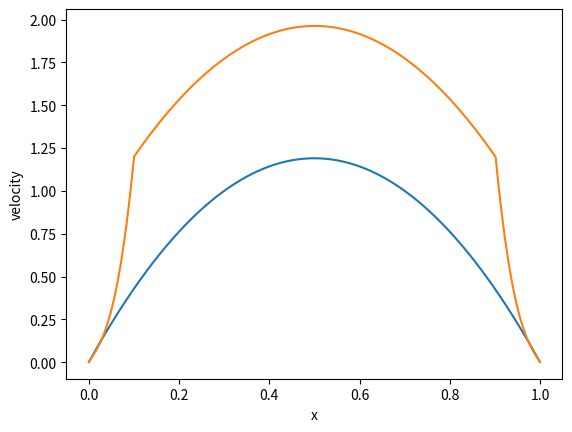

Reproduce this figure in Python.
import numpy as np
import matplotlib.pyplot as plt

class Grid:

    def __init__(self, rho, kinematic_viscosity):
        self.rho = rho
        self.kinematic_viscosity = kinematic_viscosity
        self.dynamic_viscosity = kinematic_viscosity * rho
        self.grid = None
        self.number_of_nodes = None
        self.boundary_conditions = {"bc_left": 0, "bc_right": 0}
        self.length = 0

    def make_grid(self, length, nodes, initial_velocity):
        self.number_of_nodes = nodes
        self.length = length
        self.dx = length / nodes
        boundary_node_position = length / nodes / 2

        position_array = np.linspace(boundary_node_position, length - boundary_node_position, nodes)
        gridpoints = np.zeros((), dtype=[
                            ("velocity", float, nodes),
                            ("position", float, nodes),
                            ("analytical_velocity", float, nodes),
                            ])
        for i, position in enumerate(position_array):
            gridpoints["velocity"][i] = initial_velocity
            gridpoints["position"][i] = position

        self.grid = gridpoints

    def analytical_sol_1d_pressure(self, x, bc_left, bc_right, pressure_gradient):
        c2 = bc_left
        c1 = (self.dynamic_viscosity / self.length) * bc_right -\
              self.length*pressure_gradient / 2 - self.dynamic_viscosity * bc_left / self.length
        return pressure_gradient * x**2 / (2 * self.dynamic_viscosity) + c1 * x / self.dynamic_viscosity + c2
    
    def laminar_velocity(self, bc_left, bc_right, pressure_gradient):
        """Calculates the laminar velocity with the Central difference method."""
        A = -2 * np.eye(self.number_of_nodes) \
            + np.eye(self.number_of_nodes, k=1) \
            + np.eye(self.number_of_nodes, k=-1)
        # dx = length / self.number_of_nodes
        # A /= dx
        A[0, 0] = -3
        A[-1, -1] = -3

        b = np.ones(self.number_of_nodes) * pressure_gradient * self.dx**2 / self.dynamic_viscosity
        b[0] -= 2 * bc_left
        # b[1] -= gradient
        b[-1] -= 2 * bc_right
        # print(b)
        velocity = np.linalg.solve(A, b)
        self.grid['velocity'] = velocity

        x = self.get_position()
        analytical = self.analytical_sol_1d_pressure(x, bc_left, bc_right, pressure_gradient)
        self.grid["analytical_velocity"] = analytical
        self.boundary_conditions["bc_left"] = bc_left
        self.boundary_conditions["bc_right"] = bc_right


    def turbulent_velocity(self, bc_left, bc_right, pressure_gradient):
        A = np.zeros([self.number_of_nodes, self.number_of_nodes])
        for j in range(self.number_of_nodes):
            for i in range(self.number_of_nodes):
                if i == j:
                    A[i, j] = -2 * self.dynamic_viscosity - self.rho * \
                        (self.eddy_viscosity(i) + self.eddy_viscosity(i + 1))
                elif (i + 1) == j:
                    A[i, j] = self.dynamic_viscosity + self.rho * self.eddy_viscosity(i)
                elif (i - 1) == j:
                    A[i, j] = self.dynamic_viscosity + self.rho * self.eddy_viscosity(i + 1)

# TODO: Kan nog fout zijn, metname A[-1, -1] moet gecontrolleerd worden
        A[0, 0] = -3 * self.dynamic_viscosity - self.rho * (self.eddy_viscosity(0) + self.eddy_viscosity(1))
        A[-1, -1] = -3 * self.dynamic_viscosity - self.rho * \
            (self.eddy_viscosity(self.number_of_nodes - 1) + self.eddy_viscosity(self.number_of_nodes - 2))

        b = np.ones(self.number_of_nodes) * pressure_gradient * self.dx**2
        b[0] -= 2 * bc_left
        b[-1] -= 2 * bc_right

        velocity = np.linalg.solve(A, b)
        self.grid['velocity'] = velocity

    def eddy_viscosity(self, i):
        kappa = 0.41
        kappa0 = 0.09
        boundary_layer = 0.1 * self.length
        pre_term = (kappa * boundary_layer)**2
        
        # TODO: if statement moet nog worden aangepast met juiste ghost cell check en return (weet niet 100% zeker of dit klopt)
        if (i >= (self.number_of_nodes - 1)) or (i <= 1):
            return 0
        else:
            velocity_difference = np.abs(self.grid["velocity"][i] - self.grid["velocity"][i - 1]) / self.dx

            if (i - 1) * self.dx < boundary_layer:
                return pre_term * ((i - 1) * self.dx)**2 * velocity_difference
            elif (i - 1) * self.dx > (self.length - boundary_layer):
                return pre_term * ((self.number_of_nodes - i + 1) * self.dx)**2 * velocity_difference
            
            return pre_term * velocity_difference * self.dx**2
    
    def get_velocities(self):
        return self.grid["velocity"]

    def get_analytical_solution(self):
        return self.grid["analytical_velocity"]

    def get_position(self):
        return self.grid["position"]

    def plot(self, analyicalTF):
        velocity = self.get_velocities()
        position = self.get_position()
        analytical = self.get_analytical_solution()
        plt.plot(position, velocity, label="numerical solution")
    
        if analyicalTF:
            plt.plot(position, analytical, label="analytical solution", ls='--')
            plt.title(f"bc_left = {self.boundary_conditions['bc_left']:.1f} m/s, bc_right = {self.boundary_conditions['bc_right']:.1f} m/s")
            plt.legend()

        plt.xlabel("x")
        plt.ylabel("velocity")
        plt.grid()
        plt.show()


if __name__ == "__main__":
    rho = 1000  # water
    kinematic_viscosity = 0.0000105  # water
    length = 1
    nodes = 1000

    '''weird viscosity'''
    # x = np.linspace(0,length,nodes)
    # kinematic_viscosity = (1.5 + 1.4*np.sin(x*4))*1e-5

    pressure_gradient = -1e-1

    # Make our initial boy
    grid = Grid(rho, kinematic_viscosity)


    initial_velocity = 1
    # bc_velocity = 0
    grid.make_grid(length, nodes, initial_velocity)
    # |--------do simulations--------|
    """ first exercise wall boundary"""

    grid.laminar_velocity(bc_left=0,bc_right=0, pressure_gradient=pressure_gradient)
    grid.plot(False)
    grid.turbulent_velocity(bc_left=0,bc_right=0, pressure_gradient=pressure_gradient)
    grid.plot(False)